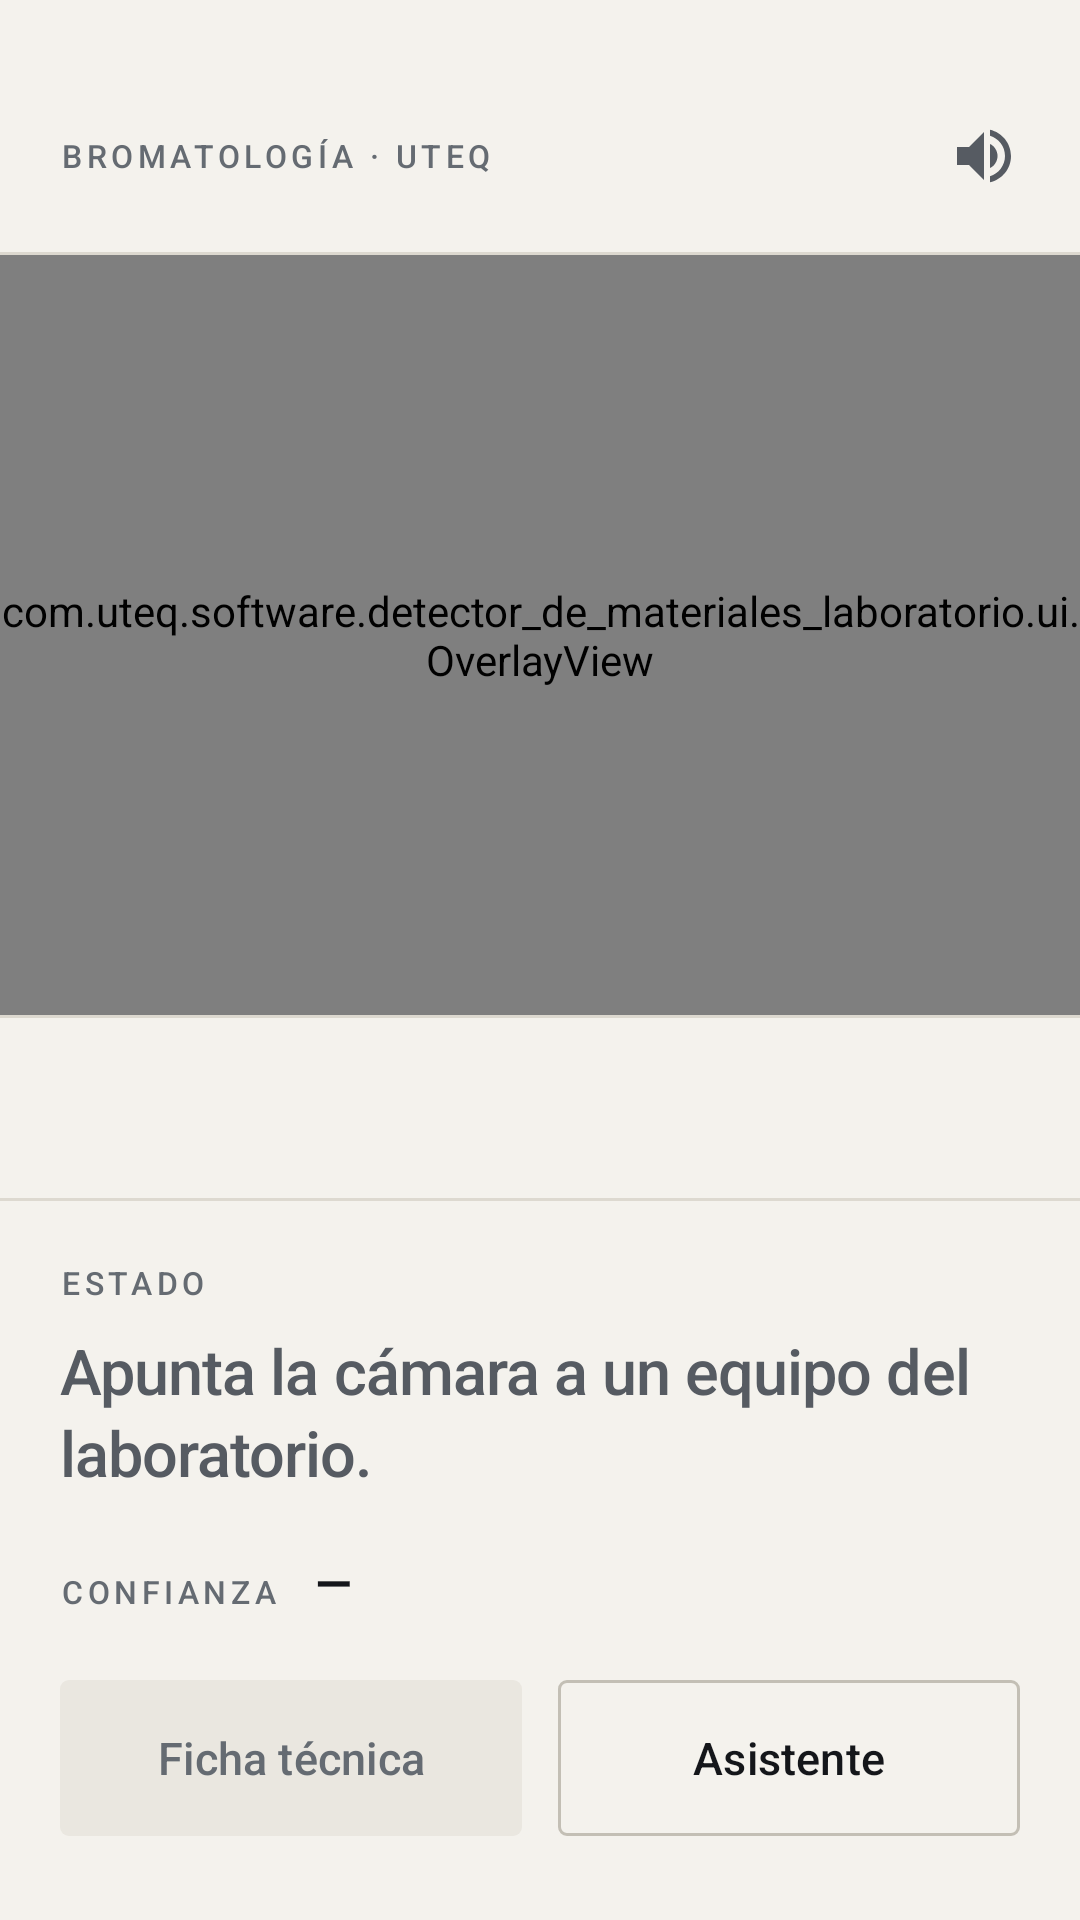

Here is an Android app screen rendered from its layout file. Give the layout XML and the strings, colors and styles it references.
<!-- AndroidManifest.xml: activity theme Theme.DetectorDeMaterialesLaboratorio -->
<!-- res/layout/activity_main.xml -->
<?xml version="1.0" encoding="utf-8"?>
<androidx.constraintlayout.widget.ConstraintLayout xmlns:android="http://schemas.android.com/apk/res/android"
    xmlns:app="http://schemas.android.com/apk/res-auto"
    xmlns:tools="http://schemas.android.com/tools"
    android:id="@+id/main"
    android:layout_width="match_parent"
    android:layout_height="match_parent"
    android:background="@color/paper"
    tools:context=".MainActivity">

    
    <LinearLayout
        android:id="@+id/rowBrand"
        android:layout_width="match_parent"
        android:layout_height="wrap_content"
        android:gravity="center_vertical"
        android:orientation="horizontal"
        android:paddingStart="@dimen/lab_gutter"
        android:paddingTop="28dp"
        android:paddingEnd="@dimen/lab_space_2"
        android:paddingBottom="@dimen/lab_space_2"
        app:layout_constraintTop_toTopOf="parent">

        <TextView
            android:id="@+id/tvBrand"
            android:layout_width="0dp"
            android:layout_height="wrap_content"
            android:layout_weight="1"
            android:text="@string/brand_line"
            android:textAppearance="@style/TextAppearance.Lab.Label" />

        <ImageButton
            android:id="@+id/btnVoiceMute"
            android:layout_width="@dimen/touch_target_min"
            android:layout_height="@dimen/touch_target_min"
            android:background="?attr/selectableItemBackgroundBorderless"
            android:contentDescription="@string/voice_mute_on_desc"
            android:padding="12dp"
            android:src="@drawable/ic_volume"
            app:tint="@color/ink_soft" />

    </LinearLayout>

    <View
        android:id="@+id/ruleTop"
        android:layout_width="match_parent"
        android:layout_height="@dimen/lab_rule"
        android:background="@color/rule"
        app:layout_constraintTop_toBottomOf="@id/rowBrand" />

    
    <FrameLayout
        android:id="@+id/cameraFrame"
        android:layout_width="0dp"
        android:layout_height="0dp"
        android:background="@color/ink"
        app:layout_constraintBottom_toTopOf="@id/ruleBottom"
        app:layout_constraintEnd_toEndOf="parent"
        app:layout_constraintStart_toStartOf="parent"
        app:layout_constraintTop_toBottomOf="@id/ruleTop">

        <androidx.camera.view.PreviewView
            android:id="@+id/viewFinder"
            android:layout_width="match_parent"
            android:layout_height="match_parent"
            app:implementationMode="performance"
            app:scaleType="fillCenter" />

        <com.uteq.software.detector_de_materiales_laboratorio.ui.OverlayView
            android:id="@+id/overlayView"
            android:layout_width="match_parent"
            android:layout_height="match_parent" />

    </FrameLayout>

    <View
        android:id="@+id/ruleBottom"
        android:layout_width="match_parent"
        android:layout_height="@dimen/lab_rule"
        android:background="@color/rule"
        app:layout_constraintBottom_toTopOf="@id/stripEquipment" />

    
    <HorizontalScrollView
        android:id="@+id/stripEquipment"
        android:layout_width="match_parent"
        android:layout_height="@dimen/lab_strip_height"
        android:paddingStart="@dimen/lab_gutter"
        android:paddingEnd="@dimen/lab_gutter"
        android:scrollbars="none"
        app:layout_constraintBottom_toTopOf="@id/ruleStrip">

        <LinearLayout
            android:id="@+id/stripEquipmentContainer"
            android:layout_width="wrap_content"
            android:layout_height="match_parent"
            android:gravity="center_vertical"
            android:orientation="horizontal" />

    </HorizontalScrollView>

    <View
        android:id="@+id/ruleStrip"
        android:layout_width="match_parent"
        android:layout_height="@dimen/lab_rule"
        android:background="@color/rule"
        app:layout_constraintBottom_toTopOf="@id/panelReading" />

    
    <LinearLayout
        android:id="@+id/panelReading"
        android:layout_width="match_parent"
        android:layout_height="wrap_content"
        android:background="@color/paper"
        android:orientation="vertical"
        android:paddingStart="@dimen/lab_gutter"
        android:paddingTop="@dimen/lab_space_5"
        android:paddingEnd="@dimen/lab_gutter"
        android:paddingBottom="@dimen/lab_space_6"
        app:layout_constraintBottom_toBottomOf="parent">

        <TextView
            android:id="@+id/labelEquipment"
            android:layout_width="wrap_content"
            android:layout_height="wrap_content"
            android:layout_marginBottom="@dimen/lab_space_2"
            android:text="@string/field_status"
            android:textAppearance="@style/TextAppearance.Lab.Label"
            tools:text="@string/field_equipment" />

        <TextView
            android:id="@+id/tvEquipmentName"
            android:layout_width="match_parent"
            android:layout_height="wrap_content"
            android:ellipsize="end"
            android:lineSpacingExtra="3sp"
            android:minLines="2"
            android:maxLines="2"
            android:text="@string/aim_at_equipment"
            android:textAppearance="@style/TextAppearance.Lab.Title"
            android:textColor="@color/ink_soft"
            tools:text="Destilador por Arrastre de Vapor tipo Kjeldahl" />

        <LinearLayout
            android:id="@+id/rowConfidence"
            android:layout_width="wrap_content"
            android:layout_height="wrap_content"
            android:layout_marginTop="@dimen/lab_space_4"
            android:orientation="horizontal">

            <TextView
                android:layout_width="wrap_content"
                android:layout_height="wrap_content"
                android:text="@string/field_confidence"
                android:textAppearance="@style/TextAppearance.Lab.Label" />

            <TextView
                android:id="@+id/tvConfidence"
                android:layout_width="wrap_content"
                android:layout_height="wrap_content"
                android:layout_marginStart="@dimen/lab_space_3"
                android:text="@string/confidence_placeholder"
                android:textAppearance="@style/TextAppearance.Lab.Readout"
                tools:text="87.1 %" />

        </LinearLayout>

        <LinearLayout
            android:layout_width="match_parent"
            android:layout_height="wrap_content"
            android:layout_marginTop="@dimen/lab_space_5"
            android:orientation="horizontal">

            <com.google.android.material.button.MaterialButton
                android:id="@+id/btnQuickDetails"
                style="@style/Widget.Lab.Button.Primary"
                android:layout_width="0dp"
                android:layout_height="wrap_content"
                android:layout_weight="1"
                android:enabled="false"
                android:text="@string/action_sheet" />

            <com.google.android.material.button.MaterialButton
                android:id="@+id/btnOpenChat"
                style="@style/Widget.Lab.Button.Secondary"
                android:layout_width="0dp"
                android:layout_height="wrap_content"
                android:layout_marginStart="@dimen/lab_space_3"
                android:layout_weight="1"
                android:text="@string/action_assistant" />

        </LinearLayout>

    </LinearLayout>

</androidx.constraintlayout.widget.ConstraintLayout>
<!-- resources referenced by this layout -->
<resources>
  <color name="ink">#14161A</color>
  <color name="ink_soft">#565B62</color>
  <color name="paper">#F4F2ED</color>
  <color name="rule">#DDD9D0</color>
  <dimen name="lab_gutter">20dp</dimen>
  <dimen name="lab_rule">1dp</dimen>
  <dimen name="lab_space_2">8dp</dimen>
  <dimen name="lab_space_3">12dp</dimen>
  <dimen name="lab_space_4">16dp</dimen>
  <dimen name="lab_space_5">20dp</dimen>
  <dimen name="lab_space_6">28dp</dimen>
  <dimen name="lab_strip_height">60dp</dimen>
  <dimen name="touch_target_min">48dp</dimen>
  <!-- drawable ic_volume (drawable) -->
  <?xml version="1.0" encoding="utf-8"?>
  <vector xmlns:android="http://schemas.android.com/apk/res/android"
      android:width="24dp"
      android:height="24dp"
      android:viewportWidth="24"
      android:viewportHeight="24">
      <path
          android:fillColor="#FF000000"
          android:pathData="M3,9v6h4l5,5V4L7,9H3z" />
      <path
          android:fillColor="#FF000000"
          android:pathData="M16.5,12c0,-1.77 -1.02,-3.29 -2.5,-4.03v8.05c1.48,-0.73 2.5,-2.25 2.5,-4.02z" />
      <path
          android:fillColor="#FF000000"
          android:pathData="M14,3.23v2.06c2.89,0.86 5,3.54 5,6.71s-2.11,5.85 -5,6.71v2.06c4.01,-0.91 7,-4.49 7,-8.77s-2.99,-7.86 -7,-8.77z" />
  </vector>
  <string name="action_assistant">Asistente</string>
  <string name="action_sheet">Ficha técnica</string>
  <string name="aim_at_equipment">Apunta la cámara a un equipo del laboratorio.</string>
  <string name="brand_line">Bromatología · UTEQ</string>
  <string name="confidence_placeholder">—</string>
  <string name="field_confidence">Confianza</string>
  <string name="field_equipment">Equipo</string>
  <string name="field_status">Estado</string>
  <string name="voice_mute_on_desc">Silenciar anuncios de voz</string>
  <style name="TextAppearance.Lab.Label" parent="android:TextAppearance">
          <item name="android:fontFamily">sans-serif-medium</item>
          <item name="android:textSize">10.5sp</item>
          <item name="android:letterSpacing">0.14</item>
          <item name="android:textAllCaps">true</item>
          <item name="android:textColor">@color/ink_faint</item>
      </style>
  <style name="TextAppearance.Lab.Readout" parent="android:TextAppearance">
          <item name="android:fontFamily">sans-serif-condensed-medium</item>
          <item name="android:textSize">19sp</item>
          <item name="android:letterSpacing">0.01</item>
          <item name="android:textColor">@color/ink</item>
      </style>
  <style name="TextAppearance.Lab.Title" parent="android:TextAppearance">
          <item name="android:fontFamily">sans-serif-medium</item>
          <item name="android:textSize">21sp</item>
          <item name="android:letterSpacing">-0.015</item>
          <item name="android:textColor">@color/ink</item>
      </style>
  <style name="Theme.DetectorDeMaterialesLaboratorio" parent="Base.Theme.DetectorDeMaterialesLaboratorio" />
  <color name="ink_faint">#656B72</color>
  <dimen name="lab_radius">3dp</dimen>
  <style name="TextAppearance.Lab.Action" parent="android:TextAppearance">
          <item name="android:fontFamily">sans-serif-medium</item>
          <item name="android:textSize">15sp</item>
          <item name="android:letterSpacing">0.005</item>
          <item name="android:textAllCaps">false</item>
      </style>
  <dimen name="lab_action_height">52dp</dimen>
  <color name="white">#FFFFFFFF</color>
  <color name="accent">#14524B</color>
  <color name="alert">#9A3412</color>
  <color name="paper_sunken">#EAE7E0</color>
  <color name="rule_strong">#C3BFB5</color>
</resources>
